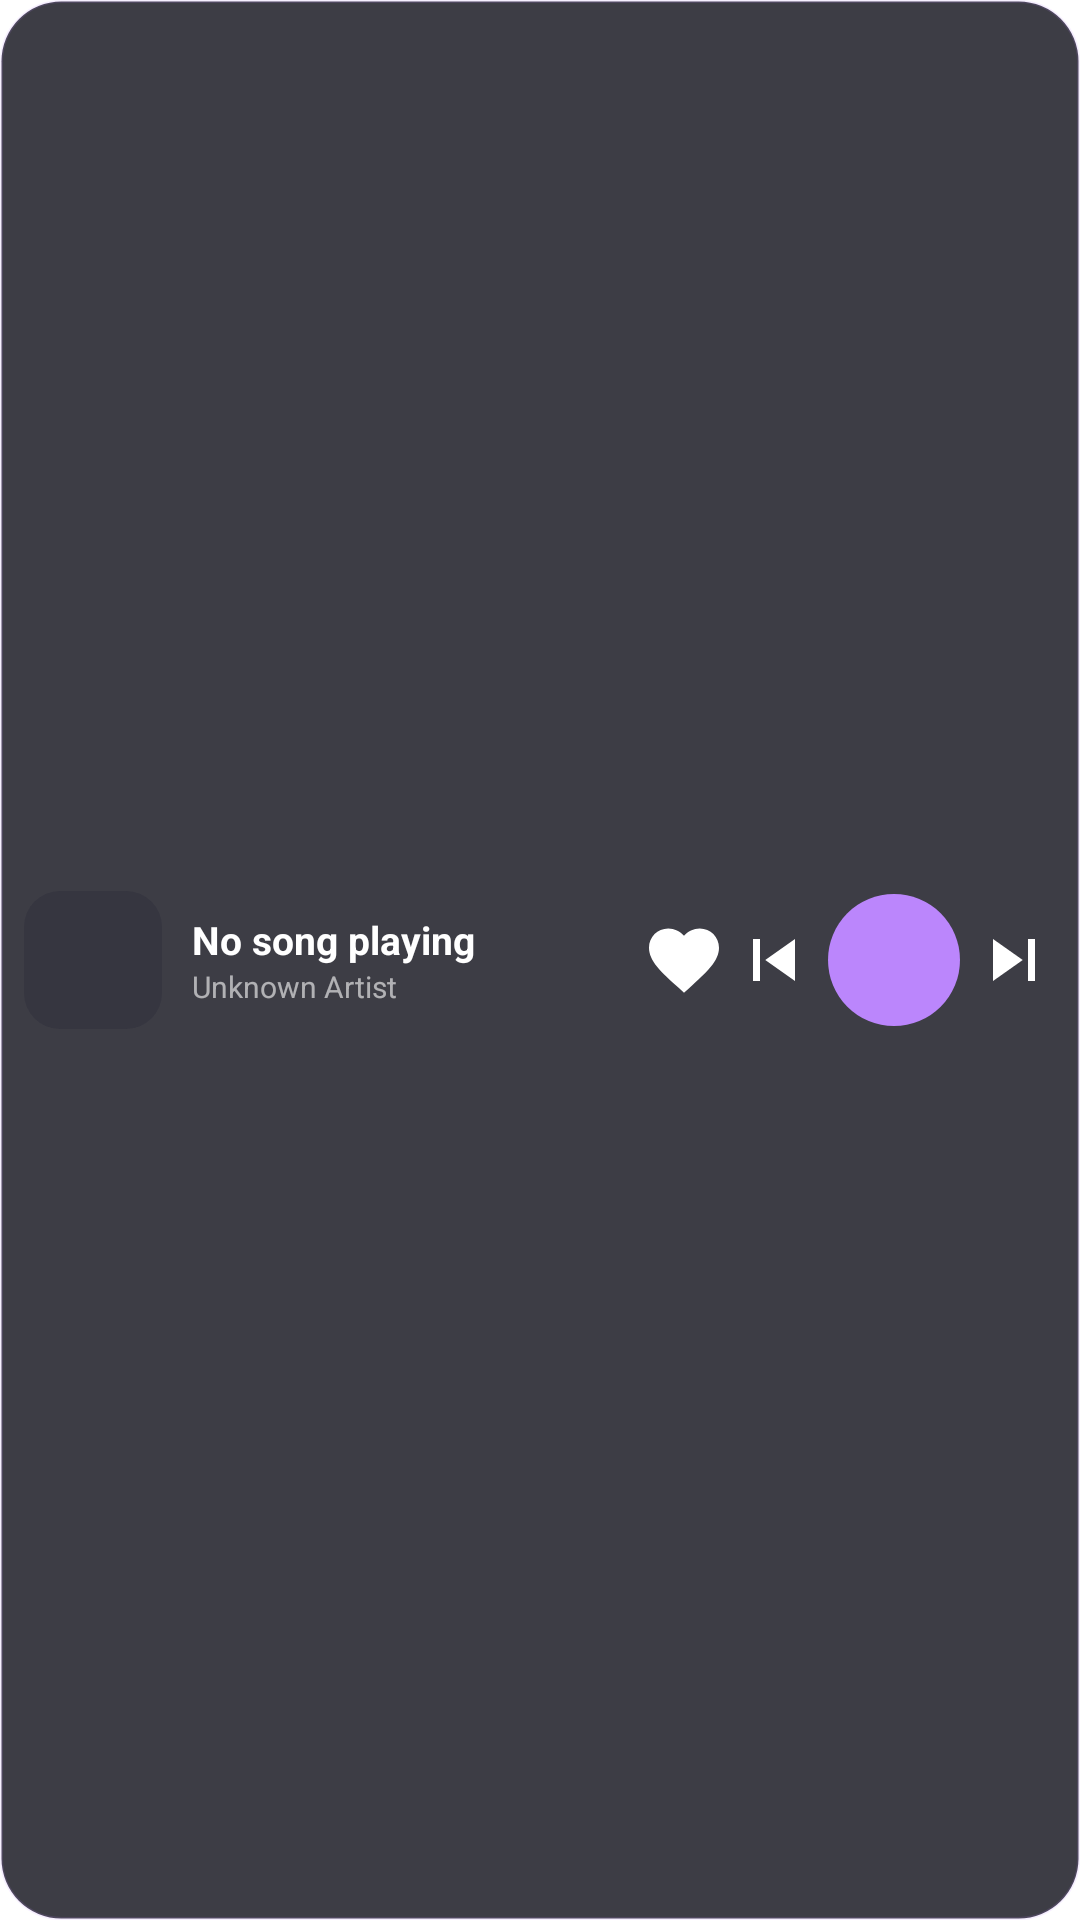

Layout XML and referenced resources for this Android screen:
<!-- AndroidManifest.xml: application theme Theme.ABMusic.SplashScreen -->
<!-- res/layout/widget_compact_4x1.xml -->
<?xml version="1.0" encoding="utf-8"?>
<RelativeLayout xmlns:android="http://schemas.android.com/apk/res/android"
    android:layout_width="match_parent"
    android:layout_height="match_parent"
    android:background="@drawable/widget_bg_rounded"
    android:padding="6dp">

    
    <ImageView
        android:id="@+id/widget_album_art"
        android:layout_width="46dp"
        android:layout_height="46dp"
        android:layout_centerVertical="true"
        android:layout_alignParentStart="true"
        android:layout_marginStart="2dp"
        android:scaleType="centerCrop"
        android:background="@drawable/widget_art_bg"
        android:contentDescription="@string/album_art" />

    
    <LinearLayout
        android:id="@+id/widget_controls"
        android:layout_width="wrap_content"
        android:layout_height="wrap_content"
        android:layout_centerVertical="true"
        android:layout_alignParentEnd="true"
        android:layout_marginEnd="2dp"
        android:orientation="horizontal"
        android:gravity="center_vertical">

        
        <ImageButton
            android:id="@+id/widget_btn_favorite"
            android:layout_width="28dp"
            android:layout_height="28dp"
            android:src="@drawable/ic_widget_heart"
            android:background="@android:color/transparent"
            android:tint="#FFFFFF"
            android:contentDescription="@string/favorite"
            android:layout_marginEnd="2dp" />

        
        <ImageButton
            android:id="@+id/widget_btn_prev"
            android:layout_width="28dp"
            android:layout_height="28dp"
            android:src="@drawable/ic_widget_prev"
            android:background="@android:color/transparent"
            android:tint="#FFFFFF"
            android:contentDescription="@string/previous" />

        
        <ImageButton
            android:id="@+id/widget_btn_play_pause"
            android:layout_width="44dp"
            android:layout_height="44dp"
            android:layout_marginHorizontal="4dp"
            android:src="@drawable/ic_widget_play"
            android:background="@drawable/widget_play_btn_bg"
            android:tint="#FFFFFF"
            android:contentDescription="@string/play_pause" />

        
        <ImageButton
            android:id="@+id/widget_btn_next"
            android:layout_width="28dp"
            android:layout_height="28dp"
            android:src="@drawable/ic_widget_next"
            android:background="@android:color/transparent"
            android:tint="#FFFFFF"
            android:contentDescription="@string/next" />
    </LinearLayout>

    
    <LinearLayout
        android:layout_width="match_parent"
        android:layout_height="wrap_content"
        android:layout_centerVertical="true"
        android:layout_toEndOf="@id/widget_album_art"
        android:layout_toStartOf="@id/widget_controls"
        android:layout_marginStart="10dp"
        android:layout_marginEnd="6dp"
        android:orientation="vertical"
        android:gravity="center_vertical">

        <TextView
            android:id="@+id/widget_song_title"
            android:layout_width="match_parent"
            android:layout_height="wrap_content"
            android:text="@string/no_song_playing"
            android:textColor="#FFFFFF"
            android:textSize="13sp"
            android:textStyle="bold"
            android:maxLines="1"
            android:ellipsize="marquee"
            android:marqueeRepeatLimit="marquee_forever"
            android:scrollHorizontally="true"
            android:focusable="true"
            android:focusableInTouchMode="true" />

        <TextView
            android:id="@+id/widget_artist_name"
            android:layout_width="match_parent"
            android:layout_height="wrap_content"
            android:text="@string/unknown_artist"
            android:textColor="#99FFFFFF"
            android:textSize="10sp"
            android:maxLines="1"
            android:ellipsize="end" />
    </LinearLayout>

</RelativeLayout>
<!-- resources referenced by this layout -->
<resources>
  <!-- drawable ic_widget_heart (drawable) -->
  <?xml version="1.0" encoding="utf-8"?>
  <vector xmlns:android="http://schemas.android.com/apk/res/android"
      android:width="24dp" android:height="24dp" android:viewportWidth="24" android:viewportHeight="24">
      <path android:fillColor="#FF4081" android:pathData="M12,21.35l-1.45,-1.32C5.4,15.36 2,12.28 2,8.5 2,5.42 4.42,3 7.5,3c1.74,0 3.41,0.81 4.5,2.09C13.09,3.81 14.76,3 16.5,3 19.58,3 22,5.42 22,8.5c0,3.78 -3.4,6.86 -8.55,11.54L12,21.35z"/>
  </vector>
  <!-- drawable ic_widget_next (drawable) -->
  <?xml version="1.0" encoding="utf-8"?>
  <vector xmlns:android="http://schemas.android.com/apk/res/android"
      android:width="24dp" android:height="24dp" android:viewportWidth="24" android:viewportHeight="24">
      <path android:fillColor="#FFFFFF" android:pathData="M6,18l8.5,-6L6,6v12zM16,6v12h2V6h-2z"/>
  </vector>
  <!-- drawable ic_widget_prev (drawable) -->
  <?xml version="1.0" encoding="utf-8"?>
  <vector xmlns:android="http://schemas.android.com/apk/res/android"
      android:width="24dp" android:height="24dp" android:viewportWidth="24" android:viewportHeight="24">
      <path android:fillColor="#FFFFFF" android:pathData="M6,6h2v12H6zm3.5,6l8.5,6V6z"/>
  </vector>
  <!-- drawable widget_art_bg (drawable) -->
  <?xml version="1.0" encoding="utf-8"?>
  <shape xmlns:android="http://schemas.android.com/apk/res/android" android:shape="rectangle">
      <solid android:color="#331A1A2E" />
      <corners android:radius="12dp" />
  </shape>
  <!-- drawable widget_bg_rounded (drawable) -->
  <?xml version="1.0" encoding="utf-8"?>
  <shape xmlns:android="http://schemas.android.com/apk/res/android" android:shape="rectangle">
      <solid android:color="#CC0D0D17" />
      <corners android:radius="20dp" />
      <stroke android:width="1dp" android:color="#22BB86FC" />
  </shape>
  <!-- drawable widget_play_btn_bg (drawable) -->
  <?xml version="1.0" encoding="utf-8"?>
  <shape xmlns:android="http://schemas.android.com/apk/res/android" android:shape="oval">
      <solid android:color="#BB86FC" />
  </shape>
  <string name="album_art">Album Art</string>
  <string name="favorite">Favorite</string>
  <string name="next">Next</string>
  <string name="no_song_playing">No song playing</string>
  <string name="play_pause">Play / Pause</string>
  <string name="previous">Previous</string>
  <string name="unknown_artist">Unknown Artist</string>
  <style name="Theme.ABMusic.SplashScreen" parent="Theme.SplashScreen">
          <item name="windowSplashScreenBackground">#FAF8FF</item>
          <item name="windowSplashScreenAnimatedIcon">@drawable/ic_launcher_foreground</item>
          <item name="windowSplashScreenAnimationDuration">800</item>
          <item name="postSplashScreenTheme">@style/Theme.ABMusic</item>
      </style>
  <style name="Theme.ABMusic" parent="Theme.Material3.DayNight.NoActionBar">
          <item name="colorPrimary">@color/purple_primary</item>
          <item name="android:windowTranslucentStatus">false</item>
          <item name="android:windowTranslucentNavigation">false</item>
          <item name="android:statusBarColor">@android:color/transparent</item>
          <item name="android:navigationBarColor">@android:color/transparent</item>
          <item name="android:enforceStatusBarContrast">false</item>
          <item name="android:enforceNavigationBarContrast">false</item>
      </style>
  <color name="purple_primary">#9C27B0</color>
</resources>
